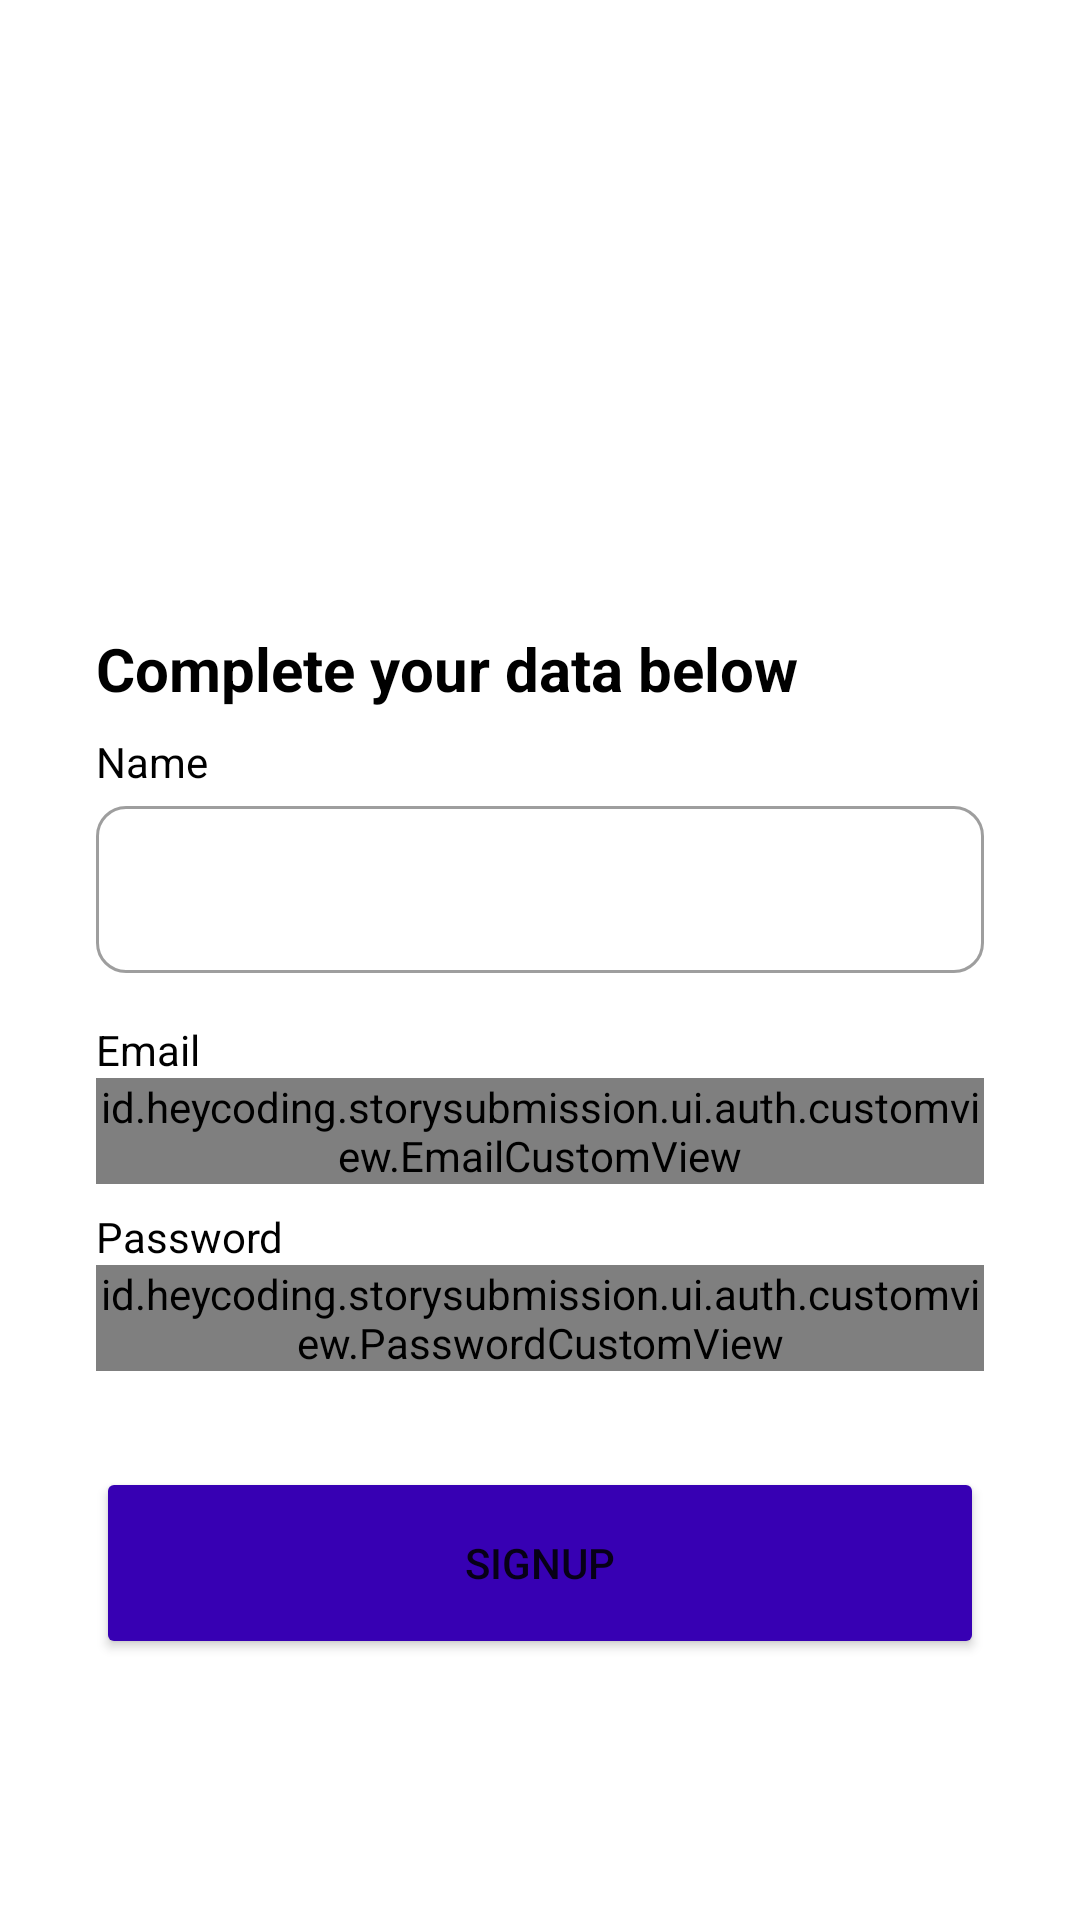

This screen was rendered from an Android layout file. Write that file and the resources it references.
<!-- AndroidManifest.xml: application theme Theme.StorySubmission -->
<!-- res/layout/fragment_register.xml -->
<?xml version="1.0" encoding="utf-8"?>
<androidx.constraintlayout.widget.ConstraintLayout xmlns:android="http://schemas.android.com/apk/res/android"
    xmlns:app="http://schemas.android.com/apk/res-auto"
    xmlns:tools="http://schemas.android.com/tools"
    android:layout_width="match_parent"
    android:layout_height="match_parent"
    tools:context=".ui.auth.register.RegisterFragment">

    <com.google.android.material.progressindicator.LinearProgressIndicator
        android:id="@+id/progressIndicator"
        android:layout_width="match_parent"
        android:layout_height="wrap_content"
        android:indeterminate="true"
        android:visibility="gone"
        app:layout_constraintEnd_toEndOf="parent"
        app:layout_constraintStart_toStartOf="parent"
        app:layout_constraintTop_toTopOf="parent" />

    <ImageView
        android:id="@+id/imageView"
        android:layout_width="@dimen/density0"
        android:layout_height="@dimen/density0"
        android:layout_marginStart="@dimen/density32"
        android:layout_marginEnd="@dimen/density32"
        app:layout_constraintBottom_toTopOf="@+id/guidelineHorizontal"
        app:layout_constraintEnd_toEndOf="parent"
        app:layout_constraintStart_toStartOf="parent"
        app:layout_constraintTop_toTopOf="@+id/guideline2"
        app:srcCompat="@drawable/image_signup" />

    <TextView
        android:id="@+id/titleTextView"
        android:layout_width="@dimen/density0"
        android:layout_height="wrap_content"
        android:layout_marginStart="@dimen/density32"
        android:layout_marginTop="@dimen/density16"
        android:layout_marginEnd="@dimen/density32"
        android:text="@string/title_signup_page"
        android:textColor="@color/black"
        android:textSize="@dimen/scale20"
        android:textStyle="bold"
        app:layout_constraintEnd_toEndOf="parent"
        app:layout_constraintHorizontal_bias="0.0"
        app:layout_constraintStart_toStartOf="parent"
        app:layout_constraintTop_toTopOf="@+id/guidelineHorizontal" />

    <TextView
        android:id="@+id/nameTextView"
        android:layout_width="wrap_content"
        android:layout_height="wrap_content"
        android:layout_marginStart="@dimen/density32"
        android:layout_marginTop="@dimen/density8"
        android:text="@string/name"
        android:textColor="@color/black"
        app:layout_constraintStart_toStartOf="parent"
        app:layout_constraintTop_toBottomOf="@+id/titleTextView" />

    <com.google.android.material.textfield.TextInputLayout
        android:id="@+id/textInputLayoutUsername"
        style="@style/Widget.MaterialComponents.TextInputLayout.OutlinedBox"
        android:layout_width="@dimen/density0"
        android:layout_height="wrap_content"
        android:layout_marginStart="@dimen/density32"
        android:layout_marginEnd="@dimen/density32"
        android:labelFor="@id/edt_register_username"
        app:boxCornerRadiusBottomEnd="@dimen/density10"
        app:boxCornerRadiusBottomStart="@dimen/density10"
        app:boxCornerRadiusTopEnd="@dimen/density10"
        app:boxCornerRadiusTopStart="@dimen/density10"
        app:errorContentDescription="@string/txt_email_invalid"
        app:layout_constraintEnd_toEndOf="parent"
        app:layout_constraintStart_toStartOf="parent"
        app:layout_constraintTop_toBottomOf="@+id/nameTextView"
        app:startIconDrawable="@drawable/ic_baseline_person_24">

        <com.google.android.material.textfield.TextInputEditText
            android:id="@+id/edt_register_username"
            android:layout_width="match_parent"
            android:layout_height="wrap_content"
            android:clickable="true"
            android:focusable="true"
            android:fontFamily="@font/mulish_semibold_600"
            android:inputType="textEmailAddress"
            android:textCursorDrawable="@color/purple_500"
            tools:ignore="SpeakableTextPresentCheck,TextContrastCheck" />
    </com.google.android.material.textfield.TextInputLayout>

    <TextView
        android:id="@+id/emailTextView"
        android:layout_width="wrap_content"
        android:layout_height="wrap_content"
        android:layout_marginStart="@dimen/density32"
        android:layout_marginTop="@dimen/density16"
        android:text="@string/email"
        android:textColor="@color/black"
        app:layout_constraintStart_toStartOf="parent"
        app:layout_constraintTop_toBottomOf="@+id/textInputLayoutUsername" />

    <com.google.android.material.textfield.TextInputLayout
        android:id="@+id/textInputLayoutEmail"
        style="@style/Widget.MaterialComponents.TextInputLayout.OutlinedBox"
        android:layout_width="@dimen/density0"
        android:layout_height="wrap_content"
        android:layout_marginStart="@dimen/density32"
        android:layout_marginEnd="@dimen/density32"
        android:elevation="@dimen/density10"
        android:labelFor="@id/edt_register_email"
        app:boxCornerRadiusBottomEnd="@dimen/density10"
        app:boxCornerRadiusBottomStart="@dimen/density10"
        app:boxCornerRadiusTopEnd="@dimen/density10"
        app:boxCornerRadiusTopStart="@dimen/density10"
        app:errorContentDescription="@string/txt_email_invalid"
        app:layout_constraintEnd_toEndOf="parent"
        app:layout_constraintStart_toStartOf="parent"
        app:layout_constraintTop_toBottomOf="@+id/emailTextView"
        app:startIconDrawable="@drawable/ic_baseline_email_24">

        <id.heycoding.storysubmission.ui.auth.customview.EmailCustomView
            android:id="@+id/edt_register_email"
            android:layout_width="match_parent"
            android:layout_height="wrap_content"
            android:fontFamily="@font/mulish_semibold_600"
            android:inputType="textEmailAddress"
            android:textCursorDrawable="@color/purple_500"
            tools:ignore="SpeakableTextPresentCheck" />
    </com.google.android.material.textfield.TextInputLayout>

    <TextView
        android:id="@+id/passwordTextView"
        android:layout_width="wrap_content"
        android:layout_height="wrap_content"
        android:layout_marginStart="@dimen/density32"
        android:layout_marginTop="@dimen/density8"
        android:text="@string/password"
        android:textColor="@color/black"
        app:layout_constraintStart_toStartOf="parent"
        app:layout_constraintTop_toBottomOf="@+id/textInputLayoutEmail" />

    <com.google.android.material.textfield.TextInputLayout
        android:id="@+id/textInputLayoutPassword"
        style="@style/Widget.MaterialComponents.TextInputLayout.OutlinedBox"
        android:layout_width="@dimen/density0"
        android:layout_height="wrap_content"
        android:layout_marginStart="@dimen/density32"
        android:layout_marginEnd="@dimen/density32"
        android:elevation="@dimen/density10"
        android:labelFor="@id/edt_register_password"
        app:boxCornerRadiusBottomEnd="@dimen/density10"
        app:boxCornerRadiusBottomStart="@dimen/density10"
        app:boxCornerRadiusTopEnd="@dimen/density10"
        app:boxCornerRadiusTopStart="@dimen/density10"
        app:errorContentDescription="@string/txt_password_invalid"
        app:layout_constraintEnd_toEndOf="parent"
        app:layout_constraintStart_toStartOf="parent"
        app:layout_constraintTop_toBottomOf="@+id/passwordTextView"
        app:startIconDrawable="@drawable/ic_baseline_lock_24">

        <id.heycoding.storysubmission.ui.auth.customview.PasswordCustomView
            android:id="@+id/edt_register_password"
            android:layout_width="match_parent"
            android:layout_height="wrap_content"
            android:fontFamily="@font/mulish_semibold_600"
            android:inputType="textPassword"
            android:textCursorDrawable="@color/purple_500"
            tools:ignore="TouchTargetSizeCheck,TouchTargetSizeCheck,SpeakableTextPresentCheck" />
    </com.google.android.material.textfield.TextInputLayout>

    <Button
        android:id="@+id/signupButton"
        android:layout_width="@dimen/density0"
        android:layout_height="@dimen/density64"
        android:layout_marginStart="@dimen/density32"
        android:layout_marginTop="@dimen/density32"
        android:layout_marginEnd="@dimen/density32"
        android:backgroundTint="@color/purple_700"
        android:text="@string/signup"
        app:layout_constraintEnd_toEndOf="parent"
        app:layout_constraintStart_toStartOf="parent"
        app:layout_constraintTop_toBottomOf="@+id/textInputLayoutPassword" />

    <androidx.constraintlayout.widget.Guideline
        android:id="@+id/guidelineHorizontal"
        android:layout_width="wrap_content"
        android:layout_height="@dimen/density64"
        android:orientation="horizontal"
        app:layout_constraintEnd_toEndOf="parent"
        app:layout_constraintGuide_percent="0.30191082"
        app:layout_constraintStart_toStartOf="parent" />

    <androidx.constraintlayout.widget.Guideline
        android:id="@+id/guideline2"
        android:layout_width="wrap_content"
        android:layout_height="@dimen/density64"
        android:orientation="horizontal"
        app:layout_constraintGuide_percent="0.1" />

</androidx.constraintlayout.widget.ConstraintLayout>
<!-- resources referenced by this layout -->
<resources>
  <color name="black">#FF000000</color>
  <color name="purple_500">#FF6200EE</color>
  <color name="purple_700">#FF3700B3</color>
  <dimen name="density0">0dp</dimen>
  <dimen name="density10">10dp</dimen>
  <dimen name="density16">16dp</dimen>
  <dimen name="density32">32dp</dimen>
  <dimen name="density64">64dp</dimen>
  <dimen name="density8">8dp</dimen>
  <dimen name="scale20">20sp</dimen>
  <string name="email">Email</string>
  <string name="name">Name</string>
  <string name="password">Password</string>
  <string name="signup">Signup</string>
  <string name="title_signup_page">Complete your data below</string>
  <string name="txt_email_invalid">Email Not Valid</string>
  <string name="txt_password_invalid">Password Not Valid</string>
  <style name="Theme.StorySubmission" parent="Theme.MaterialComponents.DayNight.DarkActionBar">
          
          <item name="colorPrimary">@color/purple_500</item>
          <item name="colorPrimaryVariant">@color/purple_700</item>
          <item name="colorOnPrimary">@color/bw_100</item>
          
          <item name="colorSecondary">@color/teal_200</item>
          <item name="colorSecondaryVariant">@color/teal_700</item>
          <item name="colorOnSecondary">@color/black</item>
          
          <item name="android:statusBarColor">?attr/colorPrimaryVariant</item>
          
      </style>
  <color name="bw_100">#FFFFFF</color>
  <color name="teal_200">#FF03DAC5</color>
  <color name="teal_700">#FF018786</color>
</resources>
